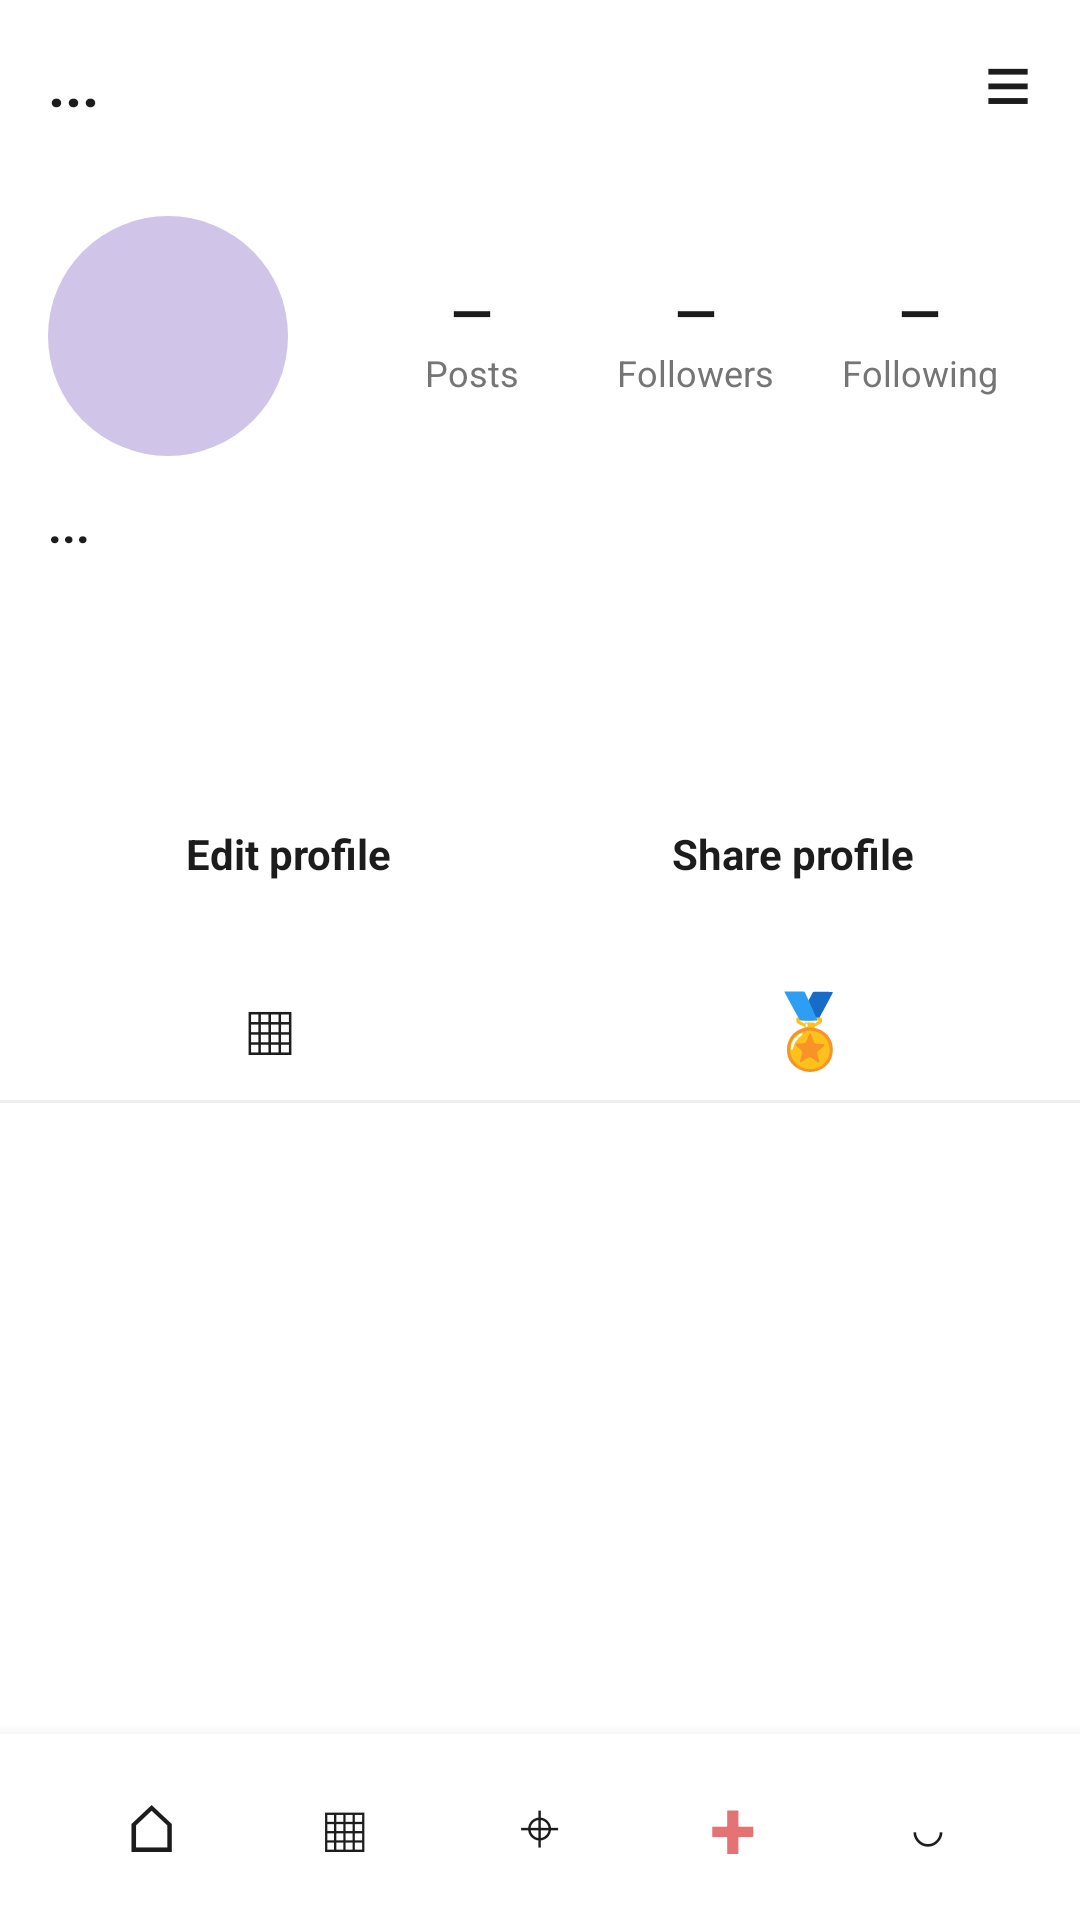

Layout XML and referenced resources for this Android screen:
<!-- AndroidManifest.xml: application theme Theme.SnapShot -->
<!-- res/layout/screen_profile.xml -->
<?xml version="1.0" encoding="utf-8"?>
<LinearLayout xmlns:android="http://schemas.android.com/apk/res/android"
    android:layout_width="match_parent"
    android:layout_height="match_parent"
    android:background="@color/pastel_surface_white"
    android:orientation="vertical">

    
    <LinearLayout
        android:layout_width="match_parent"
        android:layout_height="56dp"
        android:gravity="center_vertical"
        android:orientation="horizontal"
        android:paddingHorizontal="16dp">

        <TextView
            android:id="@+id/tvProfileUsername"
            android:layout_width="0dp"
            android:layout_height="wrap_content"
            android:layout_weight="1"
            android:text="..."
            android:textColor="@color/pastel_text_primary"
            android:textSize="20sp"
            android:textStyle="bold" />

        <TextView
            android:id="@+id/btnProfileSettings"
            android:layout_width="wrap_content"
            android:layout_height="wrap_content"
            android:text="≡"
            android:textColor="@color/pastel_text_primary"
            android:textSize="28sp" />
    </LinearLayout>

    <ScrollView
        android:layout_width="match_parent"
        android:layout_height="0dp"
        android:layout_weight="1"
        android:fillViewport="true">

        <LinearLayout
            android:layout_width="match_parent"
            android:layout_height="wrap_content"
            android:orientation="vertical">

            
            <LinearLayout
                android:layout_width="match_parent"
                android:layout_height="wrap_content"
                android:gravity="center_vertical"
                android:orientation="horizontal"
                android:paddingHorizontal="16dp"
                android:paddingTop="16dp">

                <ImageView
                    android:id="@+id/ivProfileAvatar"
                    android:layout_width="80dp"
                    android:layout_height="80dp"
                    android:background="@drawable/bg_button_soft_purple_round"
                    android:scaleType="centerCrop" />

                <LinearLayout
                    android:layout_width="0dp"
                    android:layout_height="wrap_content"
                    android:layout_marginStart="24dp"
                    android:layout_weight="1"
                    android:gravity="center"
                    android:orientation="horizontal">

                    <LinearLayout android:layout_width="0dp" android:layout_height="wrap_content" android:layout_weight="1" android:orientation="vertical" android:gravity="center">
                        <TextView android:id="@+id/tvPostsCount" android:layout_width="wrap_content" android:layout_height="wrap_content" android:text="—" android:textColor="@color/pastel_text_primary" android:textSize="18sp" android:textStyle="bold" />
                        <TextView android:layout_width="wrap_content" android:layout_height="wrap_content" android:text="Posts" android:textColor="@color/pastel_text_secondary" android:textSize="12sp" />
                    </LinearLayout>

                    <LinearLayout android:layout_width="0dp" android:layout_height="wrap_content" android:layout_weight="1" android:orientation="vertical" android:gravity="center">
                        <TextView android:id="@+id/tvFollowersCount" android:layout_width="wrap_content" android:layout_height="wrap_content" android:text="—" android:textColor="@color/pastel_text_primary" android:textSize="18sp" android:textStyle="bold" />
                        <TextView android:layout_width="wrap_content" android:layout_height="wrap_content" android:text="Followers" android:textColor="@color/pastel_text_secondary" android:textSize="12sp" />
                    </LinearLayout>

                    <LinearLayout android:layout_width="0dp" android:layout_height="wrap_content" android:layout_weight="1" android:orientation="vertical" android:gravity="center">
                        <TextView android:id="@+id/tvFollowingCount" android:layout_width="wrap_content" android:layout_height="wrap_content" android:text="—" android:textColor="@color/pastel_text_primary" android:textSize="18sp" android:textStyle="bold" />
                        <TextView android:layout_width="wrap_content" android:layout_height="wrap_content" android:text="Following" android:textColor="@color/pastel_text_secondary" android:textSize="12sp" />
                    </LinearLayout>
                </LinearLayout>
            </LinearLayout>

            
            <LinearLayout
                android:layout_width="match_parent"
                android:layout_height="wrap_content"
                android:orientation="vertical"
                android:paddingHorizontal="16dp"
                android:paddingTop="12dp">
                <TextView
                    android:id="@+id/tvProfileName"
                    android:layout_width="wrap_content"
                    android:layout_height="wrap_content"
                    android:text="..."
                    android:textColor="@color/pastel_text_primary"
                    android:textStyle="bold"
                    android:textSize="16sp" />
                <TextView
                    android:id="@+id/tvProfileEmail"
                    android:layout_width="wrap_content"
                    android:layout_height="wrap_content"
                    android:text=""
                    android:textColor="@color/pastel_text_primary"
                    android:textSize="14sp" />
                <TextView
                    android:id="@+id/tvProfilePronouns"
                    android:layout_width="wrap_content"
                    android:layout_height="wrap_content"
                    android:layout_marginTop="2dp"
                    android:text=""
                    android:textColor="@color/pastel_text_secondary"
                    android:textSize="14sp" />
                <TextView
                    android:id="@+id/tvProfileBio"
                    android:layout_width="match_parent"
                    android:layout_height="wrap_content"
                    android:layout_marginTop="6dp"
                    android:text=""
                    android:textColor="@color/pastel_text_primary"
                    android:textSize="14sp" />
            </LinearLayout>

            
            <LinearLayout
                android:layout_width="match_parent"
                android:layout_height="wrap_content"
                android:orientation="horizontal"
                android:padding="16dp">

                <TextView
                    android:id="@+id/btnProfileEdit"
                    android:layout_width="0dp"
                    android:layout_height="36dp"
                    android:layout_marginEnd="8dp"
                    android:layout_weight="1"
                    android:background="@drawable/bg_input_round"
                    android:gravity="center"
                    android:text="Edit profile"
                    android:textColor="@color/pastel_text_primary"
                    android:textSize="14sp"
                    android:textStyle="bold"
                    android:clickable="true"
                    android:focusable="true"
                    android:foreground="?attr/selectableItemBackground" />

                <TextView
                    android:id="@+id/btnProfileShare"
                    android:layout_width="0dp"
                    android:layout_height="36dp"
                    android:layout_weight="1"
                    android:background="@drawable/bg_input_round"
                    android:gravity="center"
                    android:text="Share profile"
                    android:textColor="@color/pastel_text_primary"
                    android:textSize="14sp"
                    android:textStyle="bold"
                    android:clickable="true"
                    android:focusable="true"
                    android:foreground="?attr/selectableItemBackground" />
            </LinearLayout>

            
            <LinearLayout
                android:layout_width="match_parent"
                android:layout_height="48dp"
                android:orientation="horizontal">
                <TextView android:layout_width="0dp" android:layout_height="match_parent" android:layout_weight="1" android:gravity="center" android:text="▦" android:textColor="@color/pastel_text_primary" android:textSize="24sp" />
                <TextView android:layout_width="0dp" android:layout_height="match_parent" android:layout_weight="1" android:gravity="center" android:text="🏅" android:textColor="@color/pastel_text_secondary" android:textSize="24sp" />
            </LinearLayout>

            <View android:layout_width="match_parent" android:layout_height="1dp" android:background="#EEEEEE" />

            
            <androidx.recyclerview.widget.RecyclerView
                android:id="@+id/rvProfilePosts"
                android:layout_width="match_parent"
                android:layout_height="wrap_content"
                android:nestedScrollingEnabled="false" />

        </LinearLayout>
    </ScrollView>

    <include layout="@layout/view_bottom_nav_mock" />
</LinearLayout>
<!-- res/layout/view_bottom_nav_mock.xml (included above) -->
<?xml version="1.0" encoding="utf-8"?>
<LinearLayout xmlns:android="http://schemas.android.com/apk/res/android"
    android:layout_width="match_parent"
    android:layout_height="62dp"
    android:background="@color/pastel_surface_white"
    android:elevation="8dp"
    android:gravity="center"
    android:orientation="horizontal"
    android:paddingHorizontal="18dp">

    <TextView
        android:id="@+id/navHome"
        android:layout_width="0dp"
        android:layout_height="wrap_content"
        android:layout_weight="1"
        android:gravity="center"
        android:text="⌂"
        android:textColor="@color/pastel_text_primary"
        android:textSize="22sp" />

    <TextView
        android:id="@+id/navGallery"
        android:layout_width="0dp"
        android:layout_height="wrap_content"
        android:layout_weight="1"
        android:gravity="center"
        android:text="▦"
        android:textColor="@color/pastel_text_primary"
        android:textSize="22sp" />

    <TextView
        android:id="@+id/navLeaderboard"
        android:layout_width="0dp"
        android:layout_height="wrap_content"
        android:layout_weight="1"
        android:gravity="center"
        android:text="⌖"
        android:textColor="@color/pastel_text_primary"
        android:textSize="20sp" />

    <TextView
        android:id="@+id/navUpload"
        android:layout_width="0dp"
        android:layout_height="wrap_content"
        android:layout_weight="1"
        android:gravity="center"
        android:text="+"
        android:textColor="@color/pastel_accent_magenta"
        android:textSize="28sp"
        android:textStyle="bold" />

    <TextView
        android:id="@+id/navProfile"
        android:layout_width="0dp"
        android:layout_height="wrap_content"
        android:layout_weight="1"
        android:gravity="center"
        android:text="◡"
        android:textColor="@color/pastel_text_primary"
        android:textSize="22sp" />
</LinearLayout>
<!-- resources referenced by this layout -->
<resources>
  <color name="pastel_accent_magenta">#E57373</color>
  <color name="pastel_surface_white">#FFFFFF</color>
  <color name="pastel_text_primary">#1C1C1C</color>
  <color name="pastel_text_secondary">#757575</color>
  <!-- drawable bg_button_soft_purple_round (drawable) -->
  <?xml version="1.0" encoding="utf-8"?>
  <shape xmlns:android="http://schemas.android.com/apk/res/android" android:shape="rectangle">
      <solid android:color="@color/pastel_accent_purple" />
      <corners android:radius="50dp" />
  </shape>
  <!-- drawable bg_input_round (drawable) -->
  <?xml version="1.0" encoding="utf-8"?>
  <shape xmlns:android="http://schemas.android.com/apk/res/android" android:shape="rectangle">
      <solid android:color="@color/pastel_surface_white" />
      <corners android:radius="24dp" />
  </shape>
  <style name="Theme.SnapShot" parent="Base.Theme.SnapShot" />
  <color name="pastel_accent_purple">#D1C4E9</color>
  <style name="Base.Theme.SnapShot" parent="Theme.Material3.DayNight.NoActionBar">
          
          
      </style>
</resources>
